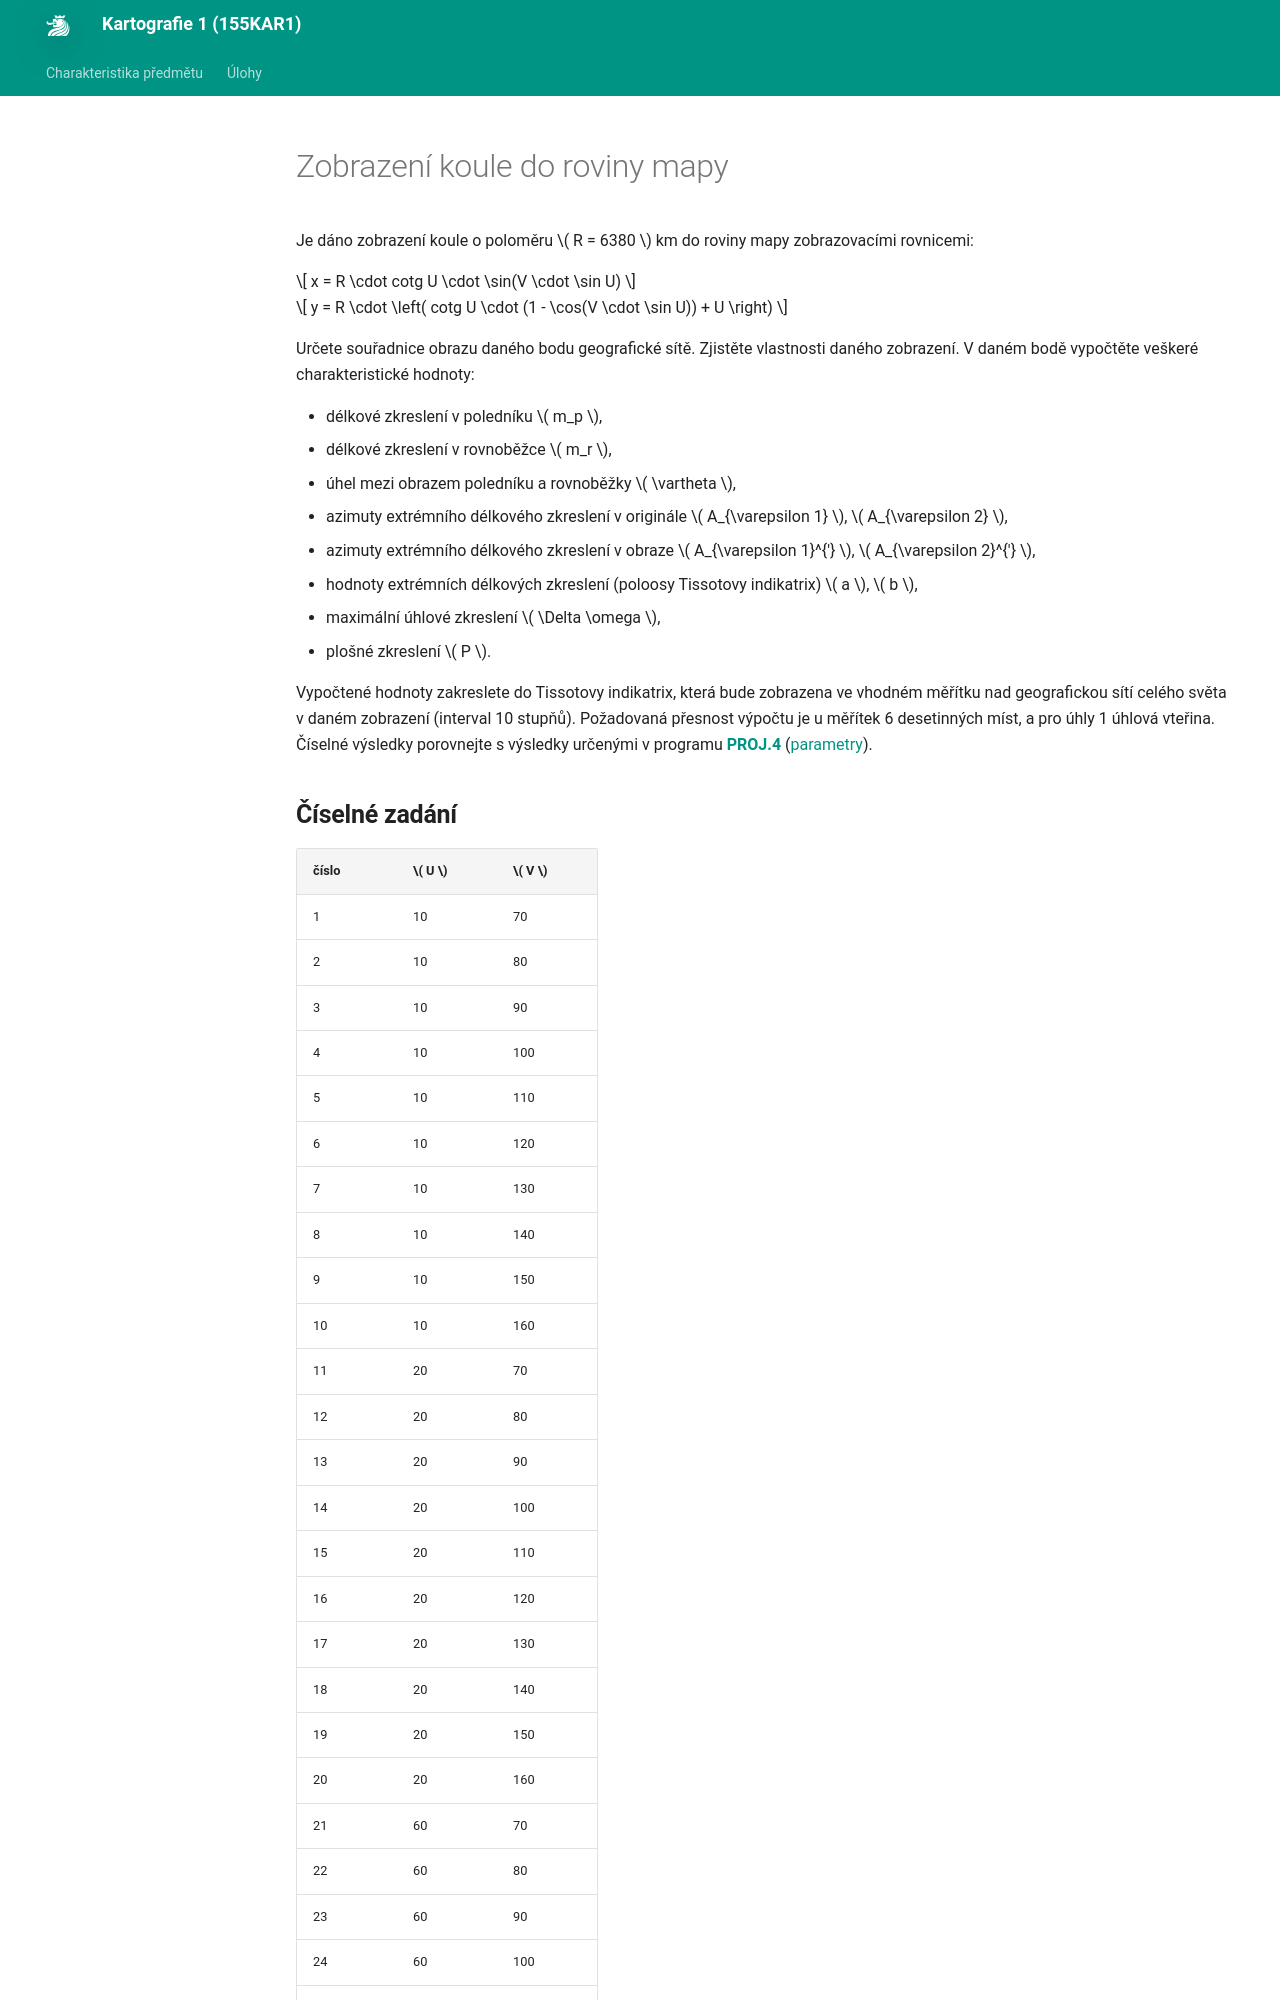

repository: k155cvut/kar1 · page: ulohy/uloha2/index.html · generator: mkdocs

---
icon: material/numeric-2-box
title: Úloha 2
---

# Zobrazení koule do roviny mapy

Je dáno zobrazení koule o poloměru \( R = 6380 \) km do roviny mapy zobrazovacími rovnicemi:

\[
x = R \cdot cotg U \cdot \sin(V \cdot \sin U)
\]

\[
y = R \cdot \left( cotg U \cdot (1 - \cos(V \cdot \sin U)) + U \right)
\]

Určete souřadnice obrazu daného bodu geografické sítě. Zjistěte vlastnosti daného zobrazení. V daném bodě vypočtěte veškeré charakteristické hodnoty:

- délkové zkreslení v poledníku \( m_p \),
- délkové zkreslení v rovnoběžce \( m_r \),
- úhel mezi obrazem poledníku a rovnoběžky \( \vartheta \),
- azimuty extrémního délkového zkreslení v originále \( A_{\varepsilon 1} \), \( A_{\varepsilon 2} \),
- azimuty extrémního délkového zkreslení v obraze \( A_{\varepsilon 1}^{'} \), \( A_{\varepsilon 2}^{'} \),
- hodnoty extrémních délkových zkreslení (poloosy Tissotovy indikatrix) \( a \), \( b \),
- maximální úhlové zkreslení \( \Delta \omega \),
- plošné zkreslení \( P \).


Vypočtené hodnoty zakreslete do Tissotovy indikatrix, která bude zobrazena ve vhodném měřítku nad geografickou sítí celého světa v daném zobrazení (interval 10 stupňů). Požadovaná přesnost výpočtu je u měřítek 6 desetinných míst, a pro úhly 1 úhlová vteřina. Číselné výsledky porovnejte s výsledky určenými v programu [**PROJ.4**](http://maps.fsv.cvut.cz/~cajthaml/vyuka/kar1/proj.zip) ([parametry](https://proj.org/usage/projections.html)).
